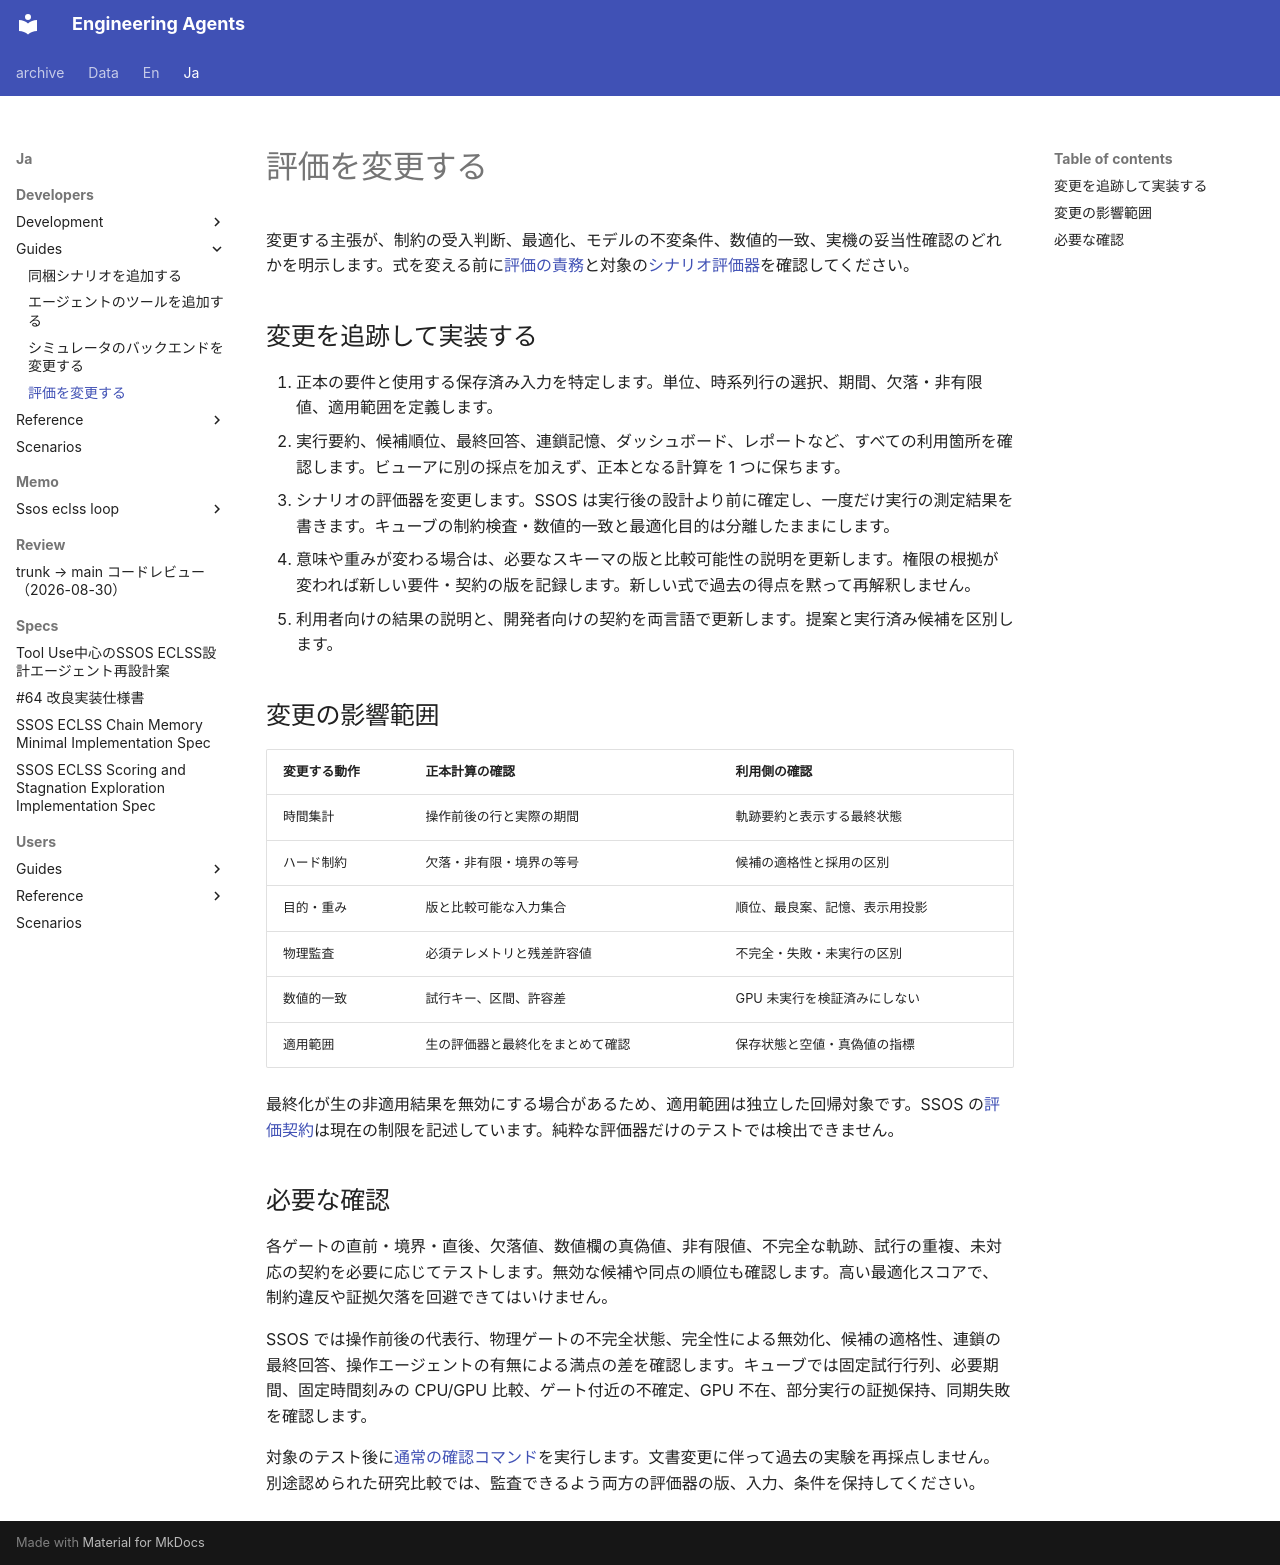

repository: hirototamura/engineering_agents · page: ja/developers/guides/change-evaluation/index.html · generator: mkdocs

# 評価を変更する

変更する主張が、制約の受入判断、最適化、モデルの不変条件、数値的一致、実機の妥当性確認のどれかを明示します。式を変える前に[評価の責務](../evaluation.md)と対象の[シナリオ評価器](../scenarios/index.md)を確認してください。

## 変更を追跡して実装する

1. 正本の要件と使用する保存済み入力を特定します。単位、時系列行の選択、期間、欠落・非有限値、適用範囲を定義します。
2. 実行要約、候補順位、最終回答、連鎖記憶、ダッシュボード、レポートなど、すべての利用箇所を確認します。ビューアに別の採点を加えず、正本となる計算を 1 つに保ちます。
3. シナリオの評価器を変更します。SSOS は実行後の設計より前に確定し、一度だけ実行の測定結果を書きます。キューブの制約検査・数値的一致と最適化目的は分離したままにします。
4. 意味や重みが変わる場合は、必要なスキーマの版と比較可能性の説明を更新します。権限の根拠が変われば新しい要件・契約の版を記録します。新しい式で過去の得点を黙って再解釈しません。
5. 利用者向けの結果の説明と、開発者向けの契約を両言語で更新します。提案と実行済み候補を区別します。

## 変更の影響範囲

| 変更する動作 | 正本計算の確認 | 利用側の確認 |
| --- | --- | --- |
| 時間集計 | 操作前後の行と実際の期間 | 軌跡要約と表示する最終状態 |
| ハード制約 | 欠落・非有限・境界の等号 | 候補の適格性と採用の区別 |
| 目的・重み | 版と比較可能な入力集合 | 順位、最良案、記憶、表示用投影 |
| 物理監査 | 必須テレメトリと残差許容値 | 不完全・失敗・未実行の区別 |
| 数値的一致 | 試行キー、区間、許容差 | GPU 未実行を検証済みにしない |
| 適用範囲 | 生の評価器と最終化をまとめて確認 | 保存状態と空値・真偽値の指標 |

最終化が生の非適用結果を無効にする場合があるため、適用範囲は独立した回帰対象です。SSOS の[評価契約](../scenarios/ssos_eclss_loop/evaluation.md)は現在の制限を記述しています。純粋な評価器だけのテストでは検出できません。

## 必要な確認

各ゲートの直前・境界・直後、欠落値、数値欄の真偽値、非有限値、不完全な軌跡、試行の重複、未対応の契約を必要に応じてテストします。無効な候補や同点の順位も確認します。高い最適化スコアで、制約違反や証拠欠落を回避できてはいけません。

SSOS では操作前後の代表行、物理ゲートの不完全状態、完全性による無効化、候補の適格性、連鎖の最終回答、操作エージェントの有無による満点の差を確認します。キューブでは固定試行行列、必要期間、固定時間刻みの CPU/GPU 比較、ゲート付近の不確定、GPU 不在、部分実行の証拠保持、同期失敗を確認します。

対象のテスト後に[通常の確認コマンド](../contributing.md)を実行します。文書変更に伴って過去の実験を再採点しません。別途認められた研究比較では、監査できるよう両方の評価器の版、入力、条件を保持してください。
